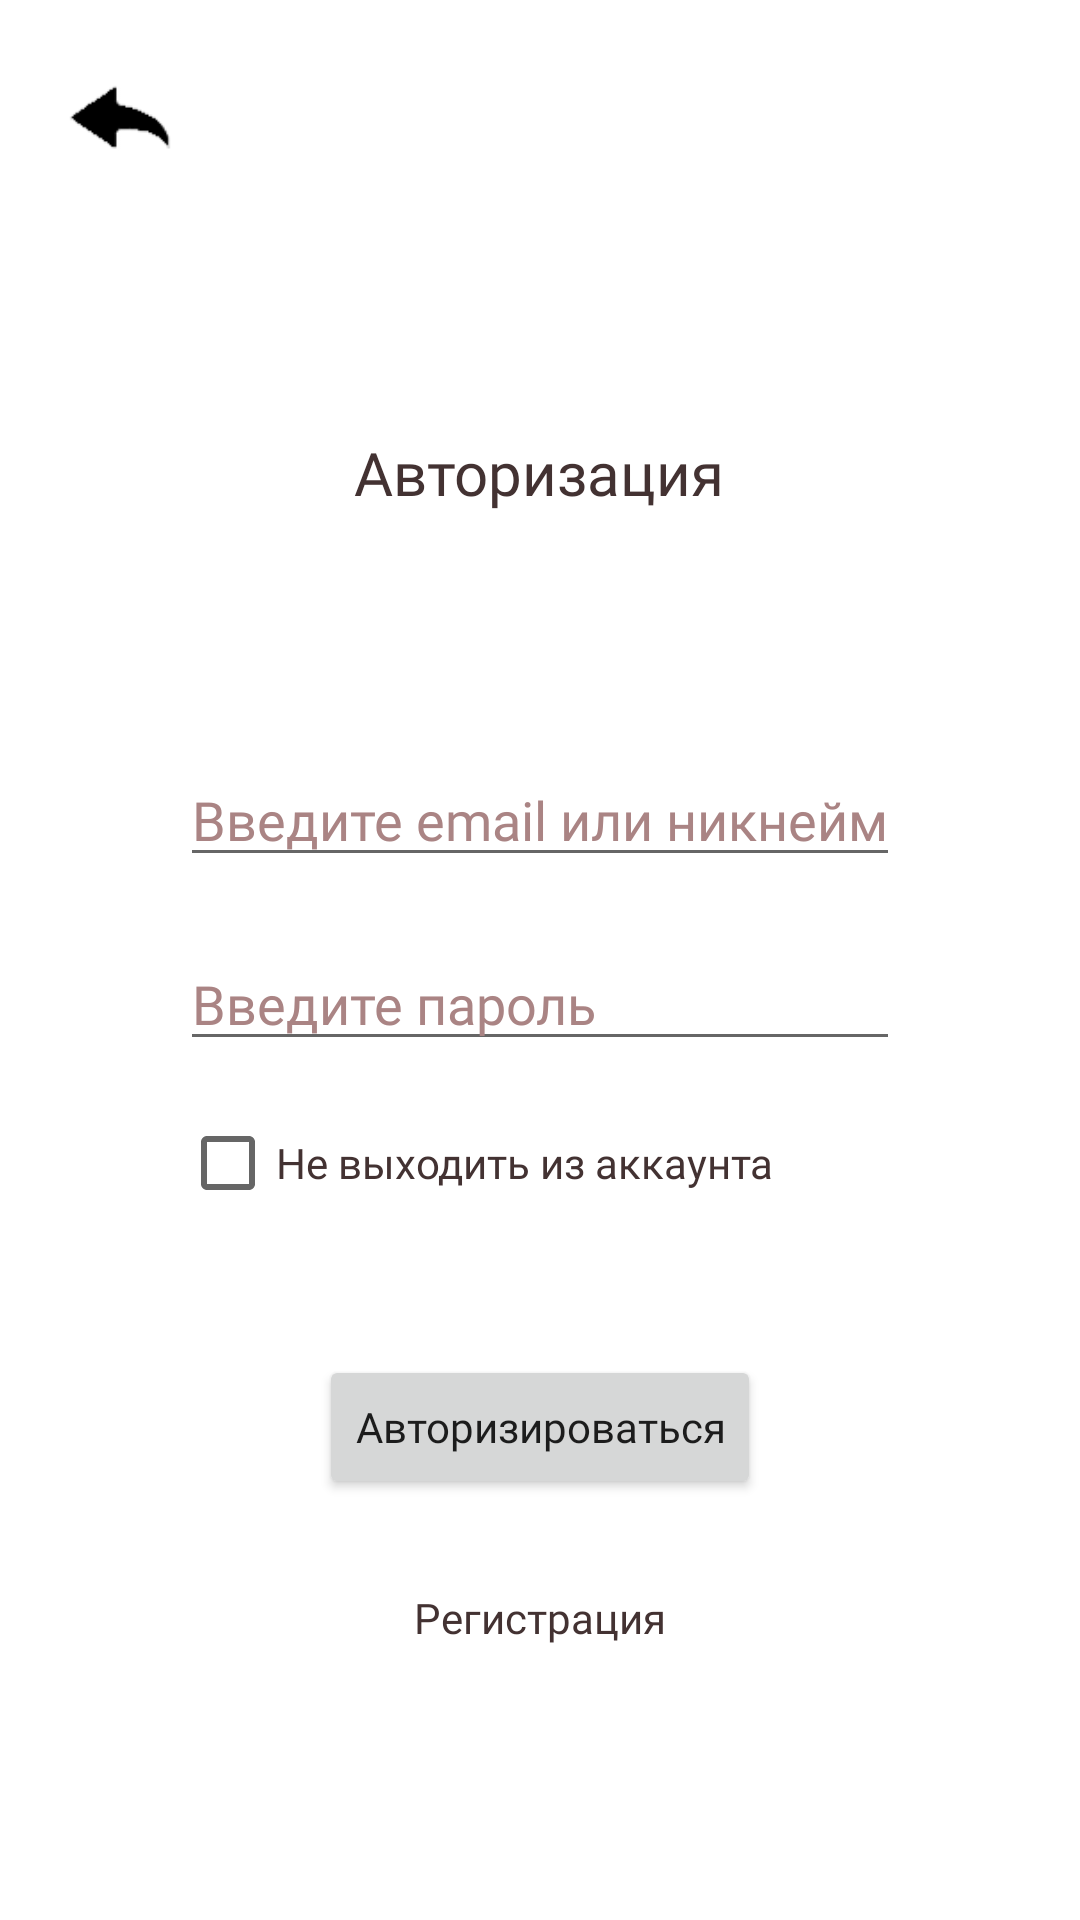

This screen was rendered from an Android layout file. Write that file and the resources it references.
<!-- AndroidManifest.xml: application theme Theme.MyApplication -->
<!-- res/layout/activity_authorization.xml -->
<?xml version="1.0" encoding="utf-8"?>
<LinearLayout xmlns:android="http://schemas.android.com/apk/res/android"
    xmlns:app="http://schemas.android.com/apk/res-auto"
    xmlns:tools="http://schemas.android.com/tools"
    android:layout_width="match_parent"
    android:layout_height="match_parent"
    android:orientation="vertical"
    tools:context=".ActivityAuthorization">


    <ImageButton
        android:id="@+id/auth_arrow_back"
        android:layout_width="48dp"
        android:layout_height="48dp"
        android:layout_marginStart="16dp"
        android:layout_marginTop="16dp"
        android:background="@null"
        android:padding="5dp"
        android:scaleType="centerCrop"
        android:src="@drawable/arrow_back" />

    <TextView
        android:id="@+id/label_auth"
        android:layout_width="wrap_content"
        android:layout_height="wrap_content"
        android:layout_gravity="center"
        android:layout_marginTop="80dp"
        android:fontFamily="@font/roboto_bold"
        android:text="Авторизация"
        android:textColor="?attr/colorSecondary"
        android:textSize="20sp" />


    <EditText
        android:id="@+id/auth_email"
        android:layout_width="240dp"
        android:layout_height="wrap_content"
        android:layout_gravity="center"
        android:layout_marginTop="80dp"
        android:ems="10"
        android:hint="Введите email или никнейм"
        android:inputType="textEmailAddress"
        android:textColor="?attr/colorSecondary"
        android:textColorHint="?attr/colorSecondaryVariant" />

    <EditText
        android:id="@+id/auth_pass"
        android:layout_width="240dp"
        android:layout_height="wrap_content"
        android:layout_gravity="center"
        android:layout_marginTop="20dp"
        android:ems="10"
        android:hint="Введите пароль"
        android:inputType="textPassword"
        android:textColor="?attr/colorSecondary"
        android:textColorHint="?attr/colorSecondaryVariant" />

    <CheckBox
        android:id="@+id/auth_check"
        android:layout_width="240dp"
        android:layout_height="wrap_content"
        android:layout_gravity="center"
        android:layout_marginTop="10dp"
        android:text="Не выходить из аккаунта"
        android:textColor="?attr/colorSecondary" />

    <Button
        android:id="@+id/btn_auth"
        android:layout_width="wrap_content"
        android:layout_height="wrap_content"
        android:layout_gravity="center"
        android:layout_marginTop="40dp"
        android:text="Авторизироваться"
        android:textAllCaps="false" />

    <TextView
        android:id="@+id/to_reg"
        android:layout_width="wrap_content"
        android:layout_height="wrap_content"
        android:layout_gravity="center"
        android:layout_marginTop="30dp"
        android:text="Регистрация"
        android:textColor="?attr/colorSecondary" />

</LinearLayout>
<!-- resources referenced by this layout -->
<resources>
  <!-- drawable arrow_back: png bitmap (drawable, 3380 bytes) -->
  <style name="Theme.MyApplication" parent="Theme.MaterialComponents.DayNight.DarkActionBar">
          <item name="fontFamily">@font/roboto</item>
          
          <item name="colorPrimary">@color/orange</item>
          <item name="colorPrimaryVariant">@color/purple_700</item>
          <item name="colorOnPrimary">@color/white</item>
          <item name="searchViewBackgroundColor">@color/soft_grey</item>
          <item name="colorTransparent">@color/white_transparent</item>
          
          <item name="colorSecondary">@color/brown</item>
          <item name="colorSecondaryVariant">@color/brown_hint</item>
          <item name="colorOnSecondary">@color/black</item>
          
          <item name="android:statusBarColor">?attr/colorPrimaryVariant</item>
          
      </style>
  <color name="orange">#FF9A00</color>
  <color name="purple_700">#FF3700B3</color>
  <color name="white">#FFFFFFFF</color>
  <color name="soft_grey">#e5e5e5</color>
  <color name="white_transparent">#CCFFFFFF</color>
  <color name="brown">#433232</color>
  <color name="brown_hint">#AA8484</color>
  <color name="black">#FF000000</color>
</resources>
